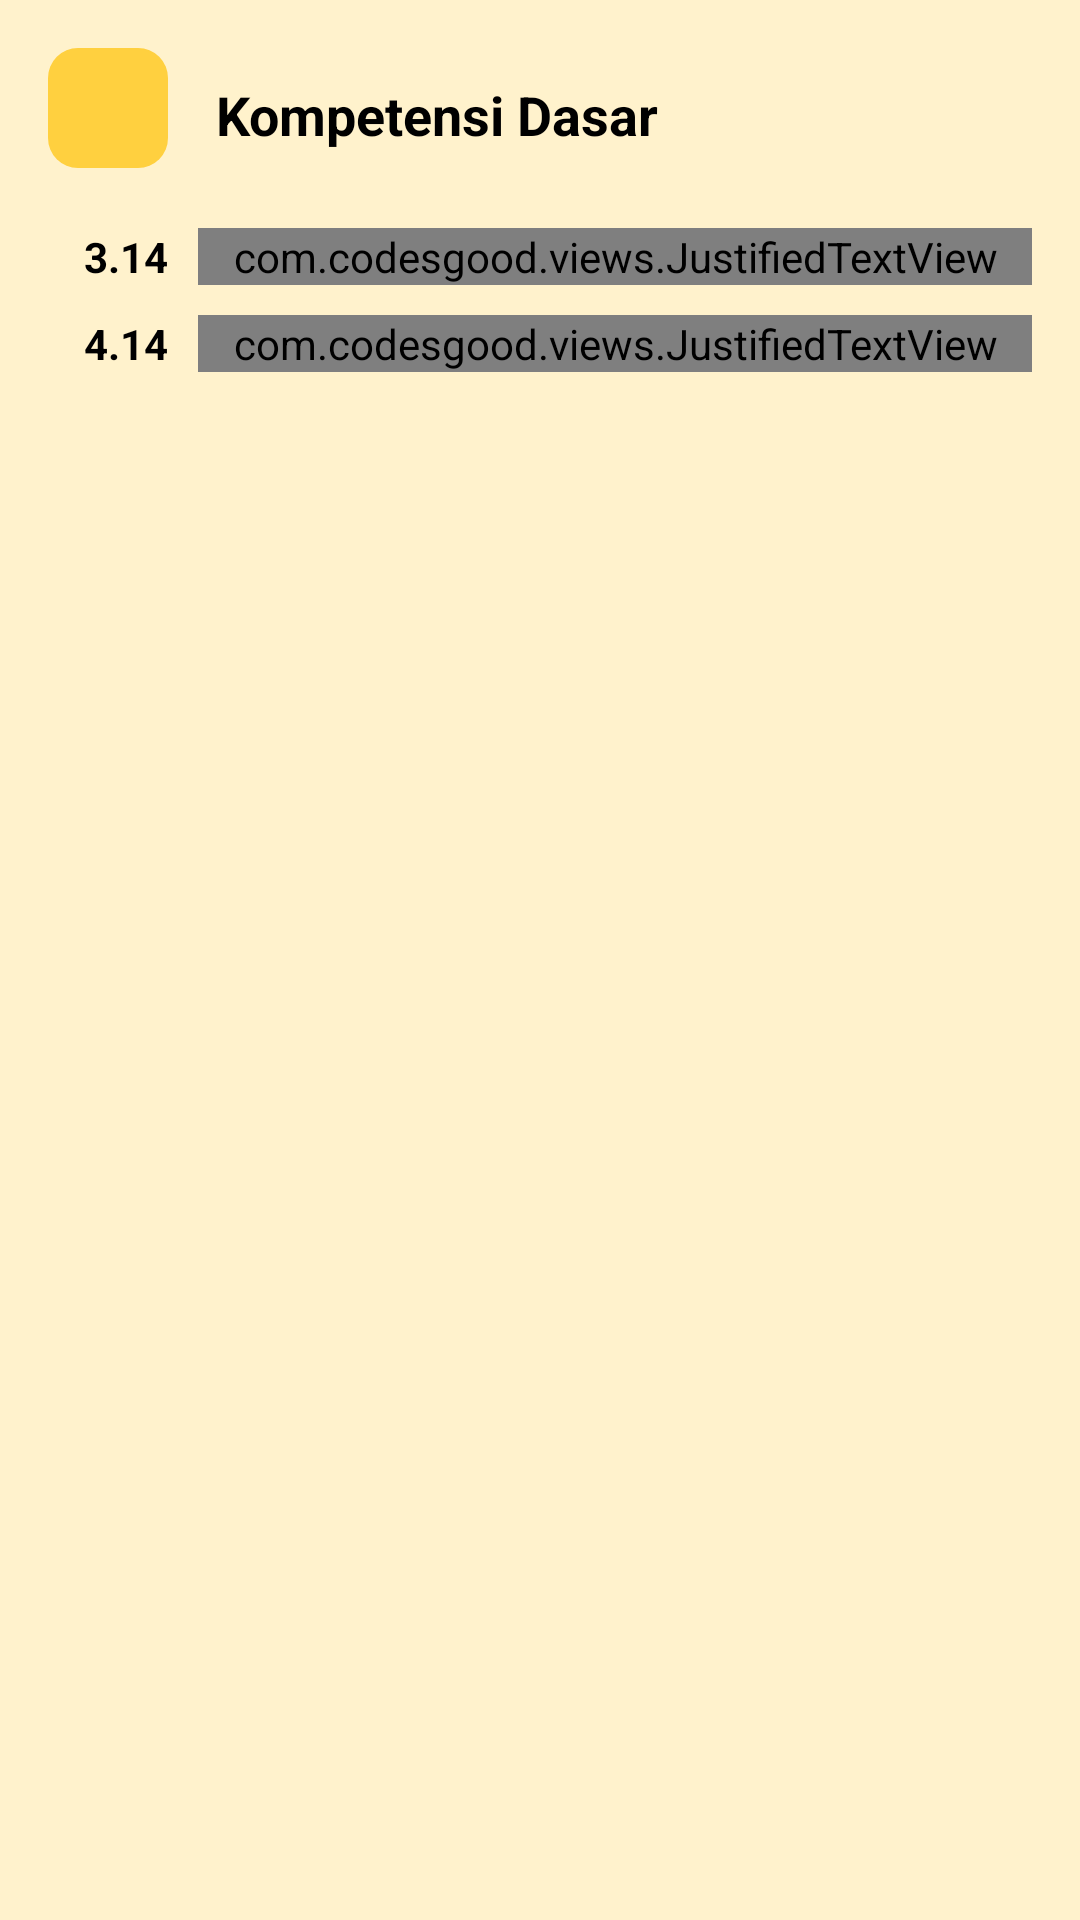

Write the Android layout XML for this screen, with the resource values it uses.
<!-- AndroidManifest.xml: application theme Theme.Koloid -->
<!-- res/layout/activity_basic_competency.xml -->
<?xml version="1.0" encoding="utf-8"?>
<androidx.constraintlayout.widget.ConstraintLayout xmlns:android="http://schemas.android.com/apk/res/android"
    xmlns:app="http://schemas.android.com/apk/res-auto"
    xmlns:tools="http://schemas.android.com/tools"
    android:layout_width="match_parent"
    android:background="@color/bg"
    android:layout_height="match_parent"
    tools:context=".pendahuluan.BasicCompetencyActivity">

    <ImageButton
        android:id="@+id/imageButton"
        android:layout_width="40dp"
        android:layout_height="40dp"
        android:layout_marginStart="16dp"
        app:tint="@color/black"
        android:layout_marginTop="16dp"
        android:background="@drawable/bg_rounded"
        android:contentDescription="@string/button"
        android:src="@drawable/ic_baseline_arrow_back_24"
        app:layout_constraintStart_toStartOf="parent"
        app:layout_constraintTop_toTopOf="parent" />

    <TextView
        android:layout_width="wrap_content"
        android:layout_height="wrap_content"
        android:layout_marginStart="16dp"
        android:layout_marginTop="10dp"
        android:text="Kompetensi Dasar"
        android:textColor="@color/black"
        android:textSize="18sp"
        android:textStyle="bold"
        app:layout_constraintStart_toEndOf="@+id/imageButton"
        app:layout_constraintTop_toTopOf="@+id/imageButton" />


    <LinearLayout
        android:id="@+id/linearLayout"
        android:layout_width="0dp"
        android:layout_height="wrap_content"
        android:layout_marginStart="16dp"
        android:layout_marginTop="20dp"
        android:layout_marginEnd="16dp"
        android:orientation="horizontal"
        app:layout_constraintEnd_toEndOf="parent"
        app:layout_constraintStart_toStartOf="parent"
        app:layout_constraintTop_toBottomOf="@+id/imageButton">

        <TextView
            android:id="@+id/bullet7"
            android:layout_width="50dp"
            android:layout_height="wrap_content"
            android:gravity="right"
            android:paddingRight="10dp"
            android:text="3.14"
            android:textColor="@color/black"
            android:textStyle="bold" />

        <com.codesgood.views.JustifiedTextView
            android:layout_width="match_parent"
            android:layout_height="wrap_content"
            android:text="Mengelompokkan berbagai tipe sistem koloid dan menjelaskan kegunaan koloid dakam kehidupan berdasarkan sifat-sifatnya"
            android:textColor="@android:color/black"
            android:textSize="16dp" />
    </LinearLayout>

    <LinearLayout
        android:layout_width="0dp"
        android:layout_height="wrap_content"
        android:layout_marginStart="16dp"
        android:layout_marginTop="10dp"
        android:layout_marginEnd="16dp"
        android:orientation="horizontal"
        app:layout_constraintEnd_toEndOf="parent"
        app:layout_constraintStart_toStartOf="parent"
        app:layout_constraintTop_toBottomOf="@+id/linearLayout">

        <TextView
            android:id="@+id/bullet8"
            android:layout_width="50dp"
            android:layout_height="wrap_content"
            android:gravity="right"
            android:paddingRight="10dp"
            android:text="4.14"
            android:textColor="@color/black"
            android:textStyle="bold" />

        <com.codesgood.views.JustifiedTextView
            android:layout_width="match_parent"
            android:layout_height="wrap_content"
            android:text="Membuat makanan atau produk lain yang berupa koloid atau melibatkan prinsip koloid"
            android:textColor="@android:color/black"
            android:textSize="16dp" />
    </LinearLayout>

</androidx.constraintlayout.widget.ConstraintLayout>
<!-- resources referenced by this layout -->
<resources>
  <color name="bg">#fff2cc</color>
  <color name="black">#FF000000</color>
  <!-- drawable bg_rounded (drawable) -->
  <?xml version="1.0" encoding="utf-8"?>
  <shape xmlns:android="http://schemas.android.com/apk/res/android" android:shape="rectangle">
  
      <corners android:radius="10dp" />
      <solid android:color="@color/yellow" />
  
  </shape>
  <string name="button">button</string>
  <style name="Theme.Koloid" parent="Theme.MaterialComponents.Light.NoActionBar">
          
          <item name="colorPrimary">@color/yellow</item>
          <item name="colorPrimaryVariant">@color/yellow</item>
          <item name="colorOnPrimary">@color/white</item>
          
          <item name="colorSecondary">@color/teal_200</item>
          <item name="colorSecondaryVariant">@color/teal_700</item>
          <item name="colorOnSecondary">@color/black</item>
          
          <item name="android:statusBarColor" tools:targetApi="l">?attr/colorPrimaryVariant</item>
          
      </style>
  <color name="yellow">#ffd03f</color>
  <color name="white">#FFFFFFFF</color>
  <color name="teal_200">#FF03DAC5</color>
  <color name="teal_700">#FF018786</color>
</resources>
